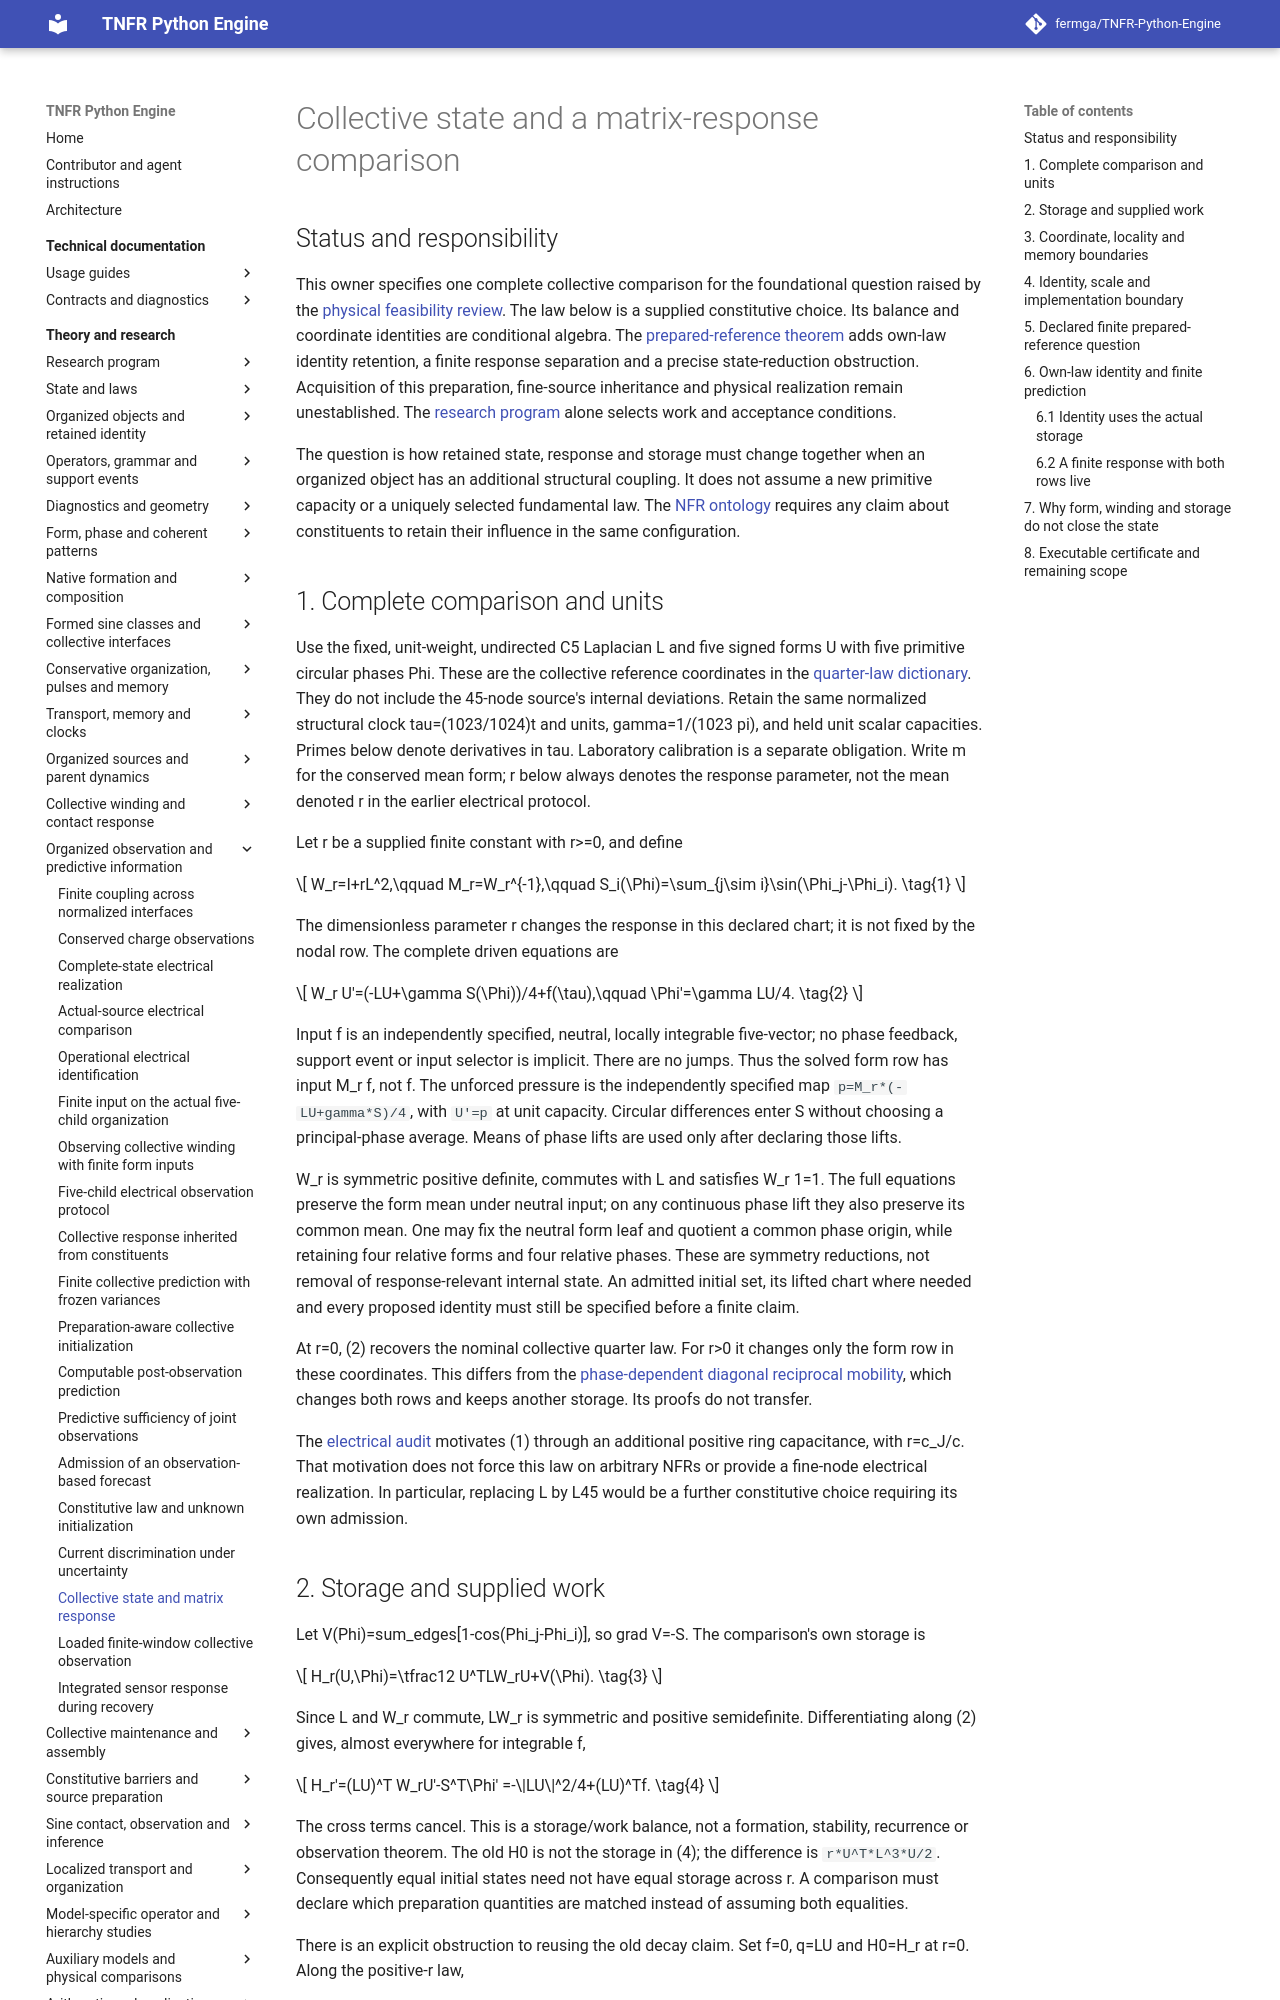

repository: fermga/TNFR-Python-Engine · page: theory/nodal/ORGANIZED_EFFECTIVE_LAW/index.html · generator: mkdocs

# Collective state and a matrix-response comparison

<a id="organized-effective-law-contract"></a>

## Status and responsibility

This owner specifies one complete collective comparison for the foundational
question raised by the [physical feasibility review](https://github.com/fermga/TNFR-Python-Engine/blob/279054b8694a9bf5fd3a7e67da65847a3e36d749/theory/research/ORGANIZED_ELECTRICAL_FEASIBILITY.md).
The law below is a supplied constitutive choice. Its balance and coordinate
identities are conditional algebra. The [prepared-reference theorem](#prepared-matrix-response-result)
adds own-law identity retention, a finite response separation and a precise
state-reduction obstruction. Acquisition of this preparation, fine-source
inheritance and physical realization remain unestablished.
The [research program](../RESEARCH_PROGRAM.md#research-current-question)
alone selects work and acceptance conditions.

The question is how retained state, response and storage must change together
when an organized object has an additional structural coupling. It does not
assume a new primitive capacity or a uniquely selected fundamental law. The
[NFR ontology](../EMERGENT_ONTOLOGY.md#nfr-participation-in-form) requires any
claim about constituents to retain their influence in the same configuration.

## 1. Complete comparison and units

Use the fixed, unit-weight, undirected C5 Laplacian L and five signed forms U
with five primitive circular phases Phi. These are the collective reference
coordinates in the [quarter-law dictionary](ORGANIZED_ELECTRICAL_PROTOCOL.md).
They do not include the 45-node source's internal deviations. Retain the
same normalized structural clock tau=(1023/1024)t and units,
gamma=1/(1023 pi), and held unit scalar capacities. Primes below denote
derivatives in tau. Laboratory calibration is a separate obligation.
Write m for the conserved mean form; r below always denotes the response
parameter, not the mean denoted r in the earlier electrical protocol.

Let r be a supplied finite constant with r>=0, and define

\[
 W_r=I+rL^2,\qquad M_r=W_r^{-1},\qquad
 S_i(\Phi)=\sum_{j\sim i}\sin(\Phi_j-\Phi_i).
 \tag{1}
\]

The dimensionless parameter r changes the response in this declared chart;
it is not fixed by the nodal row. The complete driven equations are

\[
 W_r U'=(-LU+\gamma S(\Phi))/4+f(\tau),\qquad
 \Phi'=\gamma LU/4.
 \tag{2}
\]

Input f is an independently specified, neutral, locally integrable
five-vector; no phase feedback, support event or input selector is implicit.
There are no jumps. Thus the solved form row has input M_r f, not f.
The unforced pressure is the independently specified map
`p=M_r*(-LU+gamma*S)/4`, with `U'=p` at unit capacity. Circular differences
enter S without choosing a principal-phase average. Means of phase lifts
are used only after declaring those lifts.

W_r is symmetric positive definite, commutes with L and satisfies W_r 1=1.
The full equations preserve the form mean under neutral input; on any
continuous phase lift they also preserve its common mean. One may fix the
neutral form leaf and quotient a common phase origin, while retaining four
relative forms and four relative phases. These are symmetry reductions,
not removal of response-relevant internal state. An admitted initial set,
its lifted chart where needed and every proposed identity must still be
specified before a finite claim.

At r=0, (2) recovers the nominal collective quarter law. For r>0 it changes
only the form row in these coordinates. This differs from the
[phase-dependent diagonal reciprocal mobility](SINE_PAIR_MOBILITY.md), which
changes both rows and keeps another storage. Its proofs do not transfer.

The [electrical audit](https://github.com/fermga/TNFR-Python-Engine/blob/279054b8694a9bf5fd3a7e67da65847a3e36d749/theory/research/ORGANIZED_ELECTRICAL_FEASIBILITY.md#organized-electrical-physical-admission)
motivates (1) through an additional positive ring capacitance, with
r=c_J/c. That motivation does not force this law on arbitrary NFRs or
provide a fine-node electrical realization. In particular, replacing L
by L45 would be a further constitutive choice requiring its own admission.
